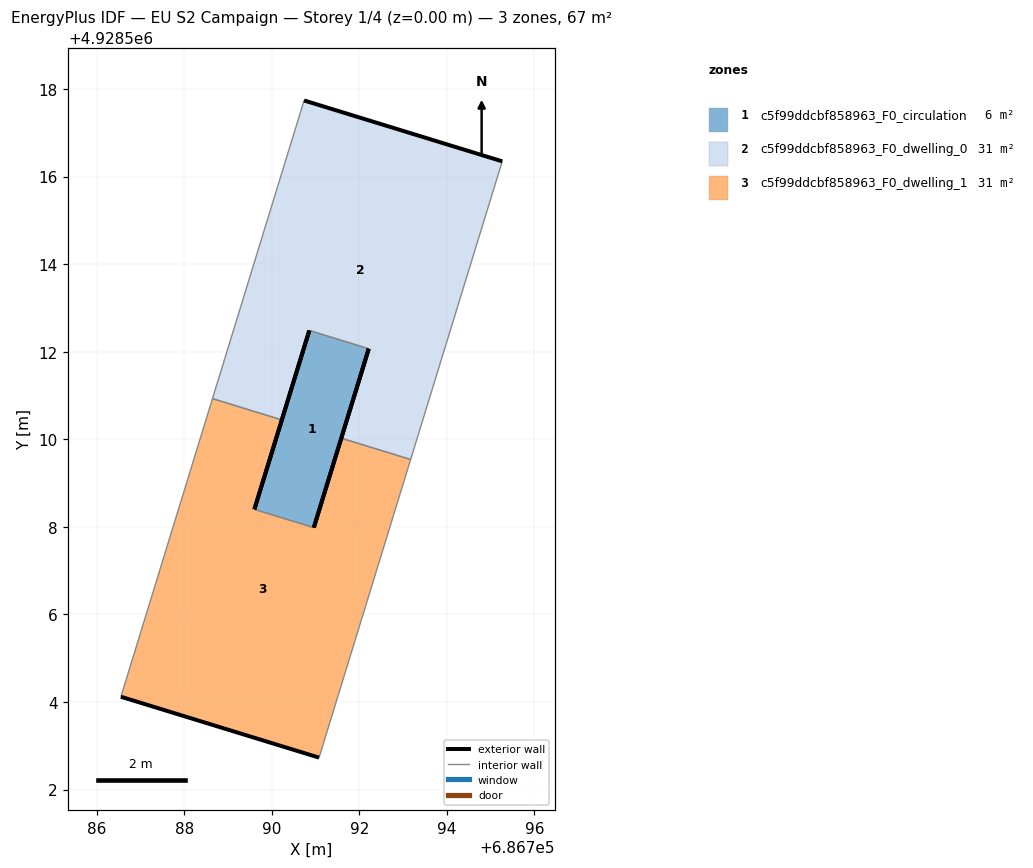
=== STOREY PLAN SPEC (per zone: floor XY polygon, exterior-wall plan segments, windows/doors) ===
zone 1: c5f99ddcbf858963_F0_circulation  (6.1 m²)
  floor: (686792.22, 4928512.07) (686790.96, 4928507.98) (686789.60, 4928508.40) (686790.86, 4928512.48)
  exterior wall: (686790.96, 4928507.98) – (686792.22, 4928512.07)  [4.3 m]
  exterior wall: (686790.86, 4928512.48) – (686789.60, 4928508.40)  [4.3 m]
  interior walls: 2
zone 2: c5f99ddcbf858963_F0_dwelling_0  (30.7 m²)
  floor: (686795.27, 4928516.35) (686793.17, 4928509.54) (686791.59, 4928510.02) (686792.22, 4928512.07) (686790.86, 4928512.48) (686790.23, 4928510.44) (686788.65, 4928510.93) (686790.74, 4928517.74)
  exterior wall: (686795.27, 4928516.35) – (686790.74, 4928517.74)  [4.7 m]
  exterior wall: (686790.23, 4928510.44) – (686790.86, 4928512.48)  [2.1 m]
  exterior wall: (686792.22, 4928512.07) – (686791.59, 4928510.02)  [2.1 m]
  interior walls: 5
zone 3: c5f99ddcbf858963_F0_dwelling_1  (30.7 m²)
  floor: (686793.17, 4928509.54) (686791.08, 4928502.73) (686786.56, 4928504.12) (686788.65, 4928510.93) (686790.23, 4928510.44) (686789.60, 4928508.40) (686790.96, 4928507.98) (686791.59, 4928510.02)
  exterior wall: (686791.59, 4928510.02) – (686790.96, 4928507.98)  [2.1 m]
  exterior wall: (686789.60, 4928508.40) – (686790.23, 4928510.44)  [2.1 m]
  exterior wall: (686786.56, 4928504.12) – (686791.08, 4928502.73)  [4.7 m]
  interior walls: 5

=== DERIVED (storey summary) ===
Building: EU S2 Campaign
Storey: 1 of 4  (floor level z = 0.00 m)
Storey gross floor area: 67.4 m²
Zones on this storey: 3
  - c5f99ddcbf858963_F0_circulation: floor 6.1 m²; exterior wall 8.5 m (25.6 m²); WWR 0.0%
  - c5f99ddcbf858963_F0_dwelling_0: floor 30.7 m²; exterior wall 9.0 m (27.0 m²); WWR 0.0%
  - c5f99ddcbf858963_F0_dwelling_1: floor 30.7 m²; exterior wall 9.0 m (27.0 m²); WWR 0.0%
Zone adjacency (shared interzone walls):
  - c5f99ddcbf858963_F0_circulation ↔ c5f99ddcbf858963_F0_dwelling_0
  - c5f99ddcbf858963_F0_circulation ↔ c5f99ddcbf858963_F0_dwelling_1
  - c5f99ddcbf858963_F0_dwelling_0 ↔ c5f99ddcbf858963_F0_dwelling_1